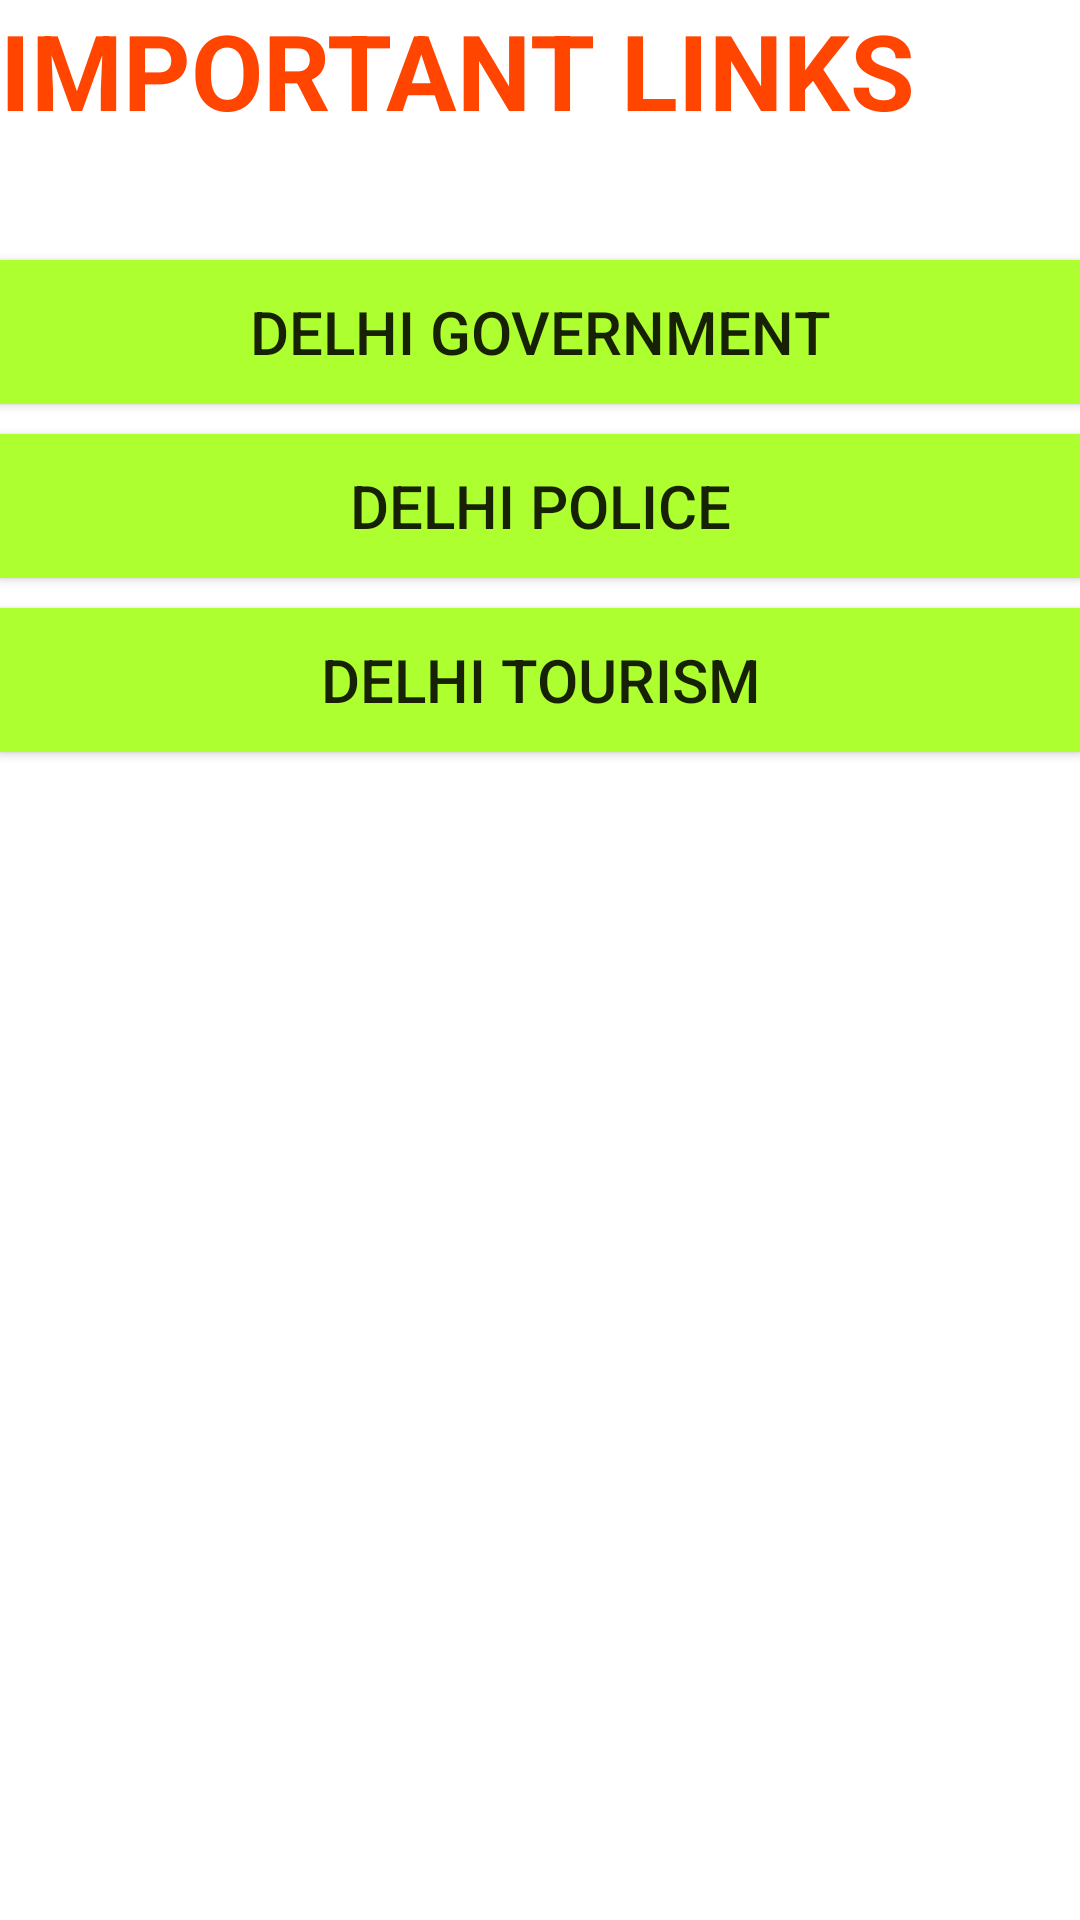

Produce the Android XML layout that renders to this screen, including the resource entries it uses.
<!-- AndroidManifest.xml: fallback theme Theme.MaterialComponents.DayNight.NoActionBar -->
<!-- res/layout/activity_links.xml -->
<?xml version="1.0" encoding="utf-8"?>
<ScrollView xmlns:android="http://schemas.android.com/apk/res/android"
    android:layout_width="fill_parent"
    android:layout_height="fill_parent">


    <LinearLayout
        android:layout_width="match_parent"
        android:layout_height="wrap_content"
        android:orientation="vertical">

        <TextView
            android:layout_width="match_parent"
            android:layout_height="wrap_content"
            android:text="Important Links"
            android:textAllCaps="true"
            android:textColor="#FF4500"
            android:textSize="35sp"
            android:textStyle="bold" />

        <Button
            android:id="@+id/delhig"
            android:layout_width="match_parent"
            android:layout_height="wrap_content"
            android:layout_marginBottom="10dp"
            android:layout_marginTop="40dp"
            android:background="#ADFF2F"
            android:onClick="delhigov"
            android:text="@string/delhigovernment"
            android:textSize="20sp" />

        <Button
            android:id="@+id/delhipolice"
            android:layout_width="match_parent"
            android:layout_height="wrap_content"
            android:layout_marginBottom="10dp"
            android:background="#ADFF2F"
            android:onClick="delhipolice"
            android:text="@string/delhipolice"
            android:textSize="20sp" />

        <Button
            android:id="@+id/delhitourism"
            android:layout_width="match_parent"
            android:layout_height="wrap_content"
            android:layout_marginBottom="10dp"
            android:background="#ADFF2F"
            android:onClick="tourism"
            android:text="@string/delhitourism"
            android:textSize="20sp" />

    </LinearLayout>
</ScrollView>
<!-- resources referenced by this layout -->
<resources>
  <string name="delhigovernment">Delhi Government</string>
  <string name="delhipolice">Delhi Police</string>
  <string name="delhitourism">Delhi Tourism</string>
</resources>
